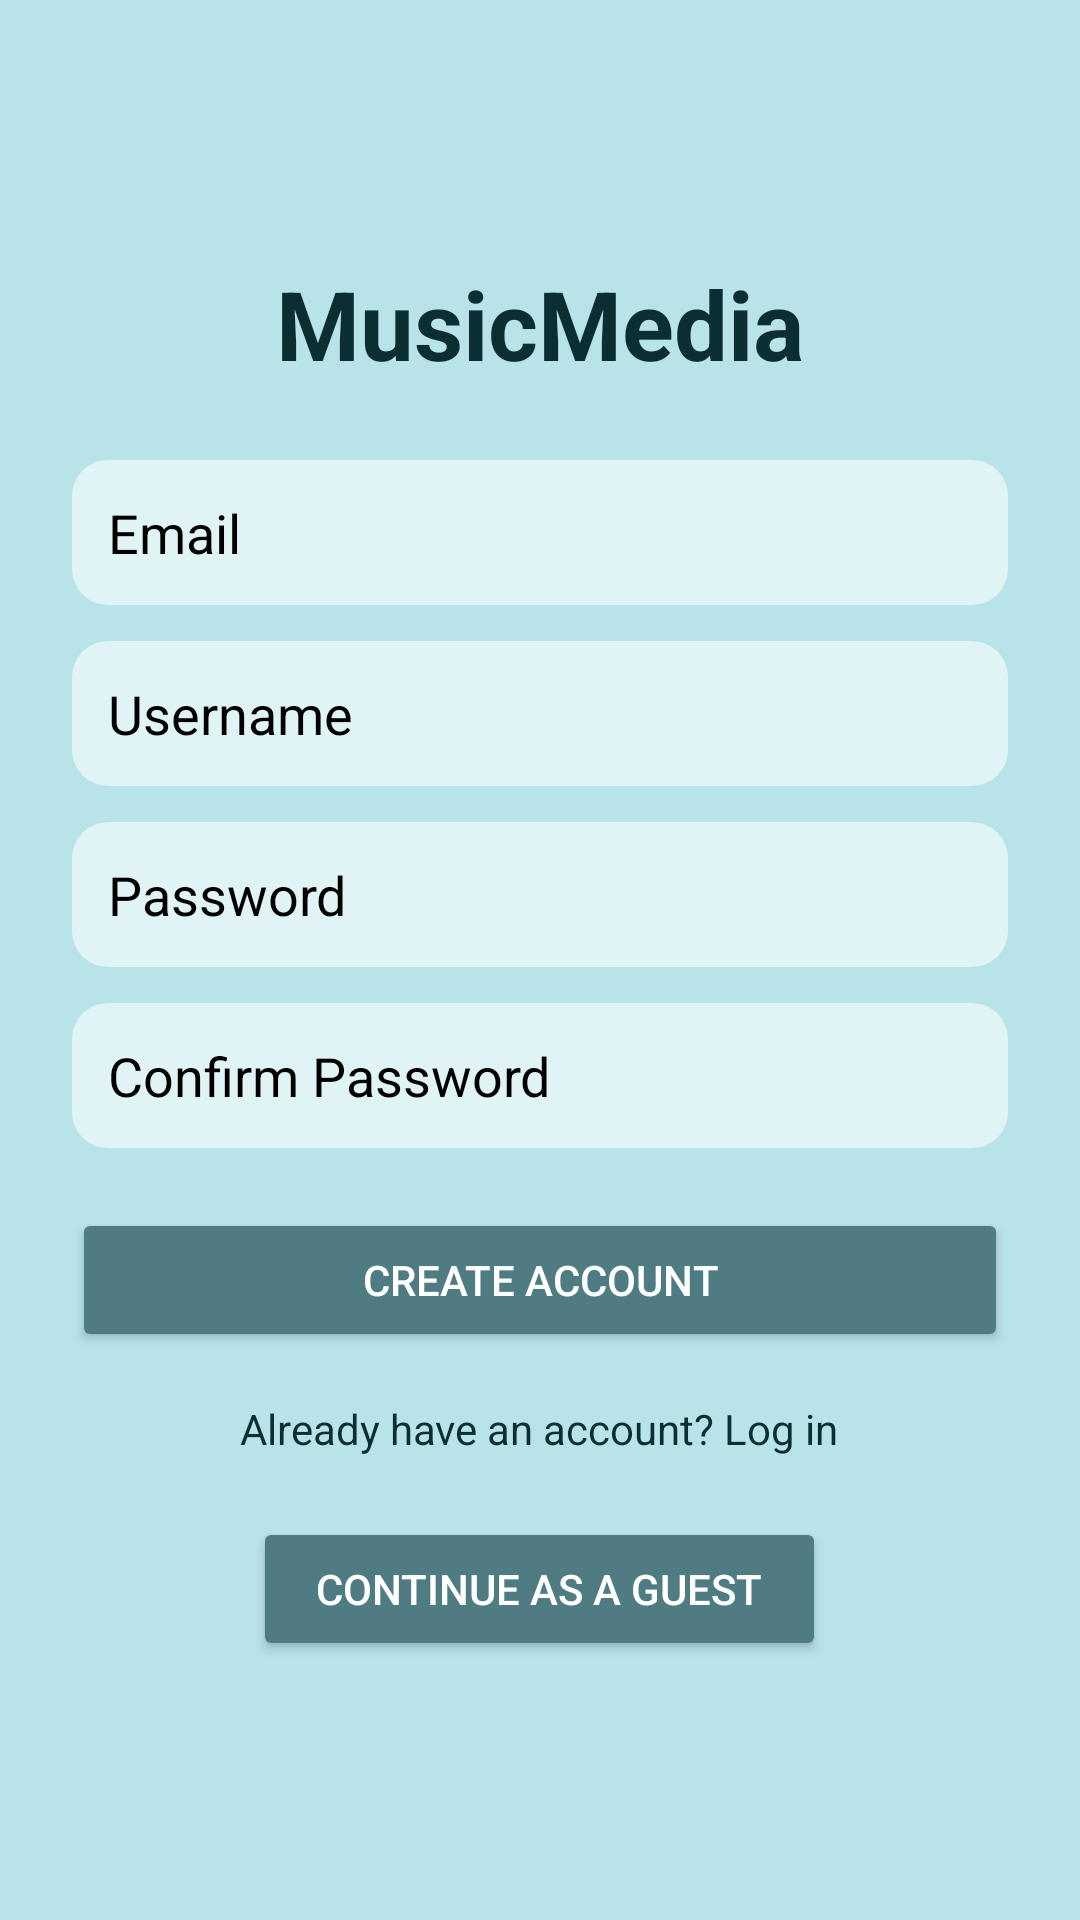

The Android layout XML behind this screen, and the referenced resources:
<!-- AndroidManifest.xml: application theme Theme.CS388FinalProject -->
<!-- res/layout/activity_signup.xml -->
<?xml version="1.0" encoding="utf-8"?>
<ScrollView xmlns:android="http://schemas.android.com/apk/res/android"
    android:layout_width="match_parent"
    android:layout_height="match_parent"
    android:orientation="vertical"
    android:layout_gravity="center"
    android:background="#B8E3E9">

    <LinearLayout
        android:orientation="vertical"
        android:gravity="center"
        android:padding="24dp"
        android:layout_gravity="center"
        android:layout_width="match_parent"
        android:layout_height="wrap_content">

        <TextView
            android:id="@+id/tvTitle"
            android:text="MusicMedia"
            android:textSize="32sp"
            android:textStyle="bold"
            android:textColor="#0B2E33"
            android:layout_marginBottom="24dp"
            android:gravity="center"
            android:layout_width="wrap_content"
            android:layout_height="wrap_content"/>

        <EditText
            android:id="@+id/etEmail"
            android:hint="Email"
            android:textColorHint="@color/black"
            android:background="@drawable/input_field_background"
            android:textColor="@color/black"
            android:inputType="textEmailAddress"
            android:layout_width="match_parent"
            android:layout_height="wrap_content"
            android:layout_marginBottom="12dp"/>

        <EditText
            android:id="@+id/etUsername"
            android:hint="Username"
            android:background="@drawable/input_field_background"
            android:textColorHint="@color/black"
            android:textColor="@color/black"
            android:inputType="textPersonName"
            android:layout_width="match_parent"
            android:layout_height="wrap_content"
            android:layout_marginBottom="12dp"/>

        <EditText
            android:id="@+id/etPassword"
            android:hint="Password"
            android:background="@drawable/input_field_background"
            android:textColor="@color/black"
            android:textColorHint="@color/black"
            android:inputType="textPassword"
            android:layout_width="match_parent"
            android:layout_height="wrap_content"
            android:layout_marginBottom="12dp"/>

        <EditText
            android:id="@+id/etConfirmPassword"
            android:hint="Confirm Password"
            android:background="@drawable/input_field_background"
            android:textColorHint="@color/black"
            android:textColor="@color/black"
            android:inputType="textPassword"
            android:layout_width="match_parent"
            android:layout_height="wrap_content"
            android:layout_marginBottom="20dp"/>

        <Button
            android:id="@+id/btnSignup"
            android:text="Create Account"
            android:textColor="#FFFFFF"
            android:backgroundTint="#4F7C82"
            android:layout_width="match_parent"
            android:layout_height="wrap_content"/>

        <TextView
            android:id="@+id/tvToLogin"
            android:layout_width="wrap_content"
            android:layout_height="wrap_content"
            android:layout_marginTop="16dp"
            android:gravity="center"
            android:text="Already have an account? Log in"
            android:textColor="#0B2E33" />

        <Button
            android:id="@+id/guestButton"
            android:layout_width="191dp"
            android:layout_height="wrap_content"
            android:layout_marginTop="20dp"
            android:backgroundTint="#4F7C82"
            android:text="Continue As A Guest"
            android:textColor="#FFFFFF" />

    </LinearLayout>
</ScrollView>
<!-- resources referenced by this layout -->
<resources>
  <!-- drawable input_field_background (drawable) -->
  <?xml version="1.0" encoding="utf-8"?>
  <shape xmlns:android="http://schemas.android.com/apk/res/android">
      <solid android:color="#E0F4F6" />
      <corners android:radius="12dp" />
      <padding android:left="12dp" android:top="12dp" android:right="12dp" android:bottom="12dp"/>
  </shape>
  <style name="Theme.CS388FinalProject" parent="Base.Theme.CS388FinalProject" />
  <style name="Base.Theme.CS388FinalProject" parent="Theme.Material3.DayNight.NoActionBar">
          
          
  
      </style>
  <!-- not gathered from this repository: default colours our renderer supplied (Android Studio template values) -->
  <color name="black">#FF000000</color>
</resources>
